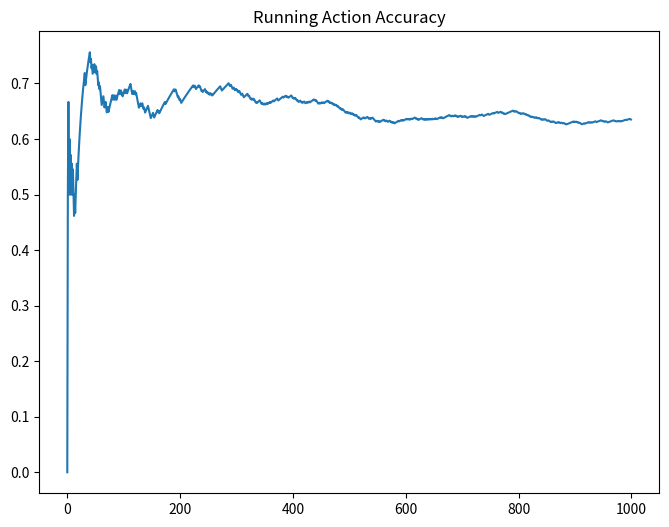

This chart was generated by the following Python code:
# Adding reversal learning

import random
import math
import numpy as np
import matplotlib.pyplot as plt
import seaborn as sns

class RL_Environment:
    def __init__(self):        
        # Q_sa = [[0], [0], [0], [0]]
        # Q_sb = [[0], [0], [0], [0]]
        self.p_a = 0.7
        self.p_b = 0.3
        self.action_list = [1, 0]
        self.action_a = 1
        self.action_b = 0
        self.action_dict = {1: "A", 0: "B"}
        self.accurate_count_list = []
        self.max_steps = 1000
        self.switch_prob = 0.01
        self.state = 1 if random.random() < self.p_a else 0    #70% of time state is = 1 initially
        self.action = self.action_a
        self.reward = 0
        self.outcome = 0
        
    def step(self, action, step):
        if self.state == 1:
            self.outcome = 1 if random.random() < self.p_a else 0    #70% of time outcome = 1, independent of action
        else:
            self.outcome = 1 if random.random() < self.p_b else 0    #30% of time outcome = 1, ind. of action

        self.reward = 1 if action == self.outcome else 0

        if random.random() < self.switch_prob:
            self.state = 1 - self.state
        
        # if step == 500:
        #     self.state = 1 - self.state

        return self.state, self.reward, self.outcome
        

class RL_Bandit_Agent:
    def __init__(self):
        self.alpha = 0.2
        self.B = 5.0
        # self.Q_sa = np.zeros((2, 2))
        self.probs_a = 1
        self.probs_b = 0
        self.action_a = 1
        self.action_b = 0
        self.running_accuracy = None
        self.Q_sa = np.zeros((2,))
        self.accurate_count_list = []
        self.action = random.choice([0,1])
        #self.reward = 0

    def take_action(self, reward):
        #self.reward = reward
        self.probs_a = (math.exp(self.B * self.Q_sa[self.action_a])) / float(
            np.sum(
                (
                    math.exp(self.B * self.Q_sa[self.action_a]),
                    math.exp(self.B * self.Q_sa[self.action_b]),
                )
            )
        )

        # probs_b = (math.exp(B*Q_sb[state, action])) / float(np.sum((math.exp(B*Q_sa[state, action]), math.exp(B*Q_sb[state, action]))))
        self.probs_b = 1 - self.probs_a

        self.action = self.action_a if random.random() < self.probs_a else self.action_b
        #reward = 1 if action == outcome else 0
        #self.Q_sa[self.action] = self.Q_sa[self.action] + self.alpha * (reward - self.Q_sa[self.action])

        self.accurate_count_list.append(reward)

        self.running_accuracy = np.cumsum(self.accurate_count_list) / np.arange(
            1, len(self.accurate_count_list) + 1
        )

        return self.action
    
    def update_Q(self, reward):
        self.Q_sa[self.action] = self.Q_sa[self.action] + self.alpha * (reward - self.Q_sa[self.action])
        #return self.Q_sa

    def plot_accuracy(self):
        plt.figure(figsize=(8, 6))
        plt.title("Running Action Accuracy")
        plt.plot(self.running_accuracy)
        plt.show()
        


env =  RL_Environment()
agent = RL_Bandit_Agent()
reward = env.reward
state = env.state
outcome = env.outcome
action = env.action

print("state: ", state)


for step in range(0, env.max_steps):
    action = agent.take_action(reward)
    state, reward, outcome = env.step(action, step)
    agent.update_Q(reward)

    #action = agent.take_action(reward, outcome)

    print(step, state, action, outcome)

plt.figure(figsize=(8, 6))
plt.title("Running Action Accuracy")
plt.plot(agent.running_accuracy)
plt.show()


agent.plot_accuracy()





# # Q_sa = [[0], [0], [0], [0]]
# # Q_sb = [[0], [0], [0], [0]]
# Q_sa = np.zeros((2, 2))
# alpha = 0.2
# p_a = 0.7
# p_b = 0.3
# B = 5.0
# action_list = [1, 0]
# action_a = 1
# action_b = 0
# action_dict = {1: "A", 0: "B"}
# accurate_count_list = []

# state = 1 if random.random() < p_a else 0    #70% of time state is = 1 initially
# action = action_a
# Q00_hist = []
# Q01_hist = []
# Q10_hist = []
# Q11_hist = []
# Q_sa = np.zeros((2, ))
# for step in range(0, max_steps):
#     probs_a = (math.exp(B*Q_sa[action_a])) / float(np.sum((math.exp(B*Q_sa[action_a]), math.exp(B*Q_sa[action_b]))))
# #    probs_b = (math.exp(B*Q_sb[state, action])) / float(np.sum((math.exp(B*Q_sa[state, action]), math.exp(B*Q_sb[state, action]))))
#     probs_b = 1 - probs_a
#     action = action_a if random.random() < probs_a else action_b

#     if state == 1:
#         outcome = 1 if random.random() < p_a else 0    #70% of time outcome = 1
#     else:
#         outcome = 1 if random.random() < p_b else 0    #30% of time outcome = 1
    
#     reward = 1 if action == outcome else 0

#     Q_sa[action] = Q_sa[action] + alpha*(reward-Q_sa[action])
#     #state = 1 if random.random() < p_a else 0

#     #state = 1 if outcome == action  else 0

#     # Q00_hist.append(Q_sa[0,0])
#     # Q01_hist.append(Q_sa[0,1])
#     # Q10_hist.append(Q_sa[1,0])
#     # Q11_hist.append(Q_sa[1,1])
#     #Q_sa[state, action] = Q_sa[state, action] + alpha*(reward-Q_sa[state, action])

#     # elif action == action_b:
#     #     Q_sb[state, action] = Q_sb[state, action] + alpha*(reward-Q_sb[state, action])

#     print(step, state, action, outcome)

#     # print("Q[a] Value: ",round(Q_sa[state, 1], 3), "  Q[b] Value: ", round(Q_sa[state, 0],3), "Action Taken: ", action_dict[action], 
#     #       "Outcome: ", action_dict[outcome])

#     acc_check = 1 if action == outcome else 0
#     accurate_count_list.append(acc_check)
#     running_acc = np.cumsum(accurate_count_list) / np.arange(1, len(accurate_count_list)+1)


#     if random.random() < 0.50:
#         state = 1 - state

# plt.figure(figsize=(8, 6))
# plt.title("Running Action Accuracy")
# plt.plot(running_acc)


# plt.figure(figsize=(8,6))

# plt.plot(Q00_hist, label="Q(state0,B)")
# plt.plot(Q01_hist, label="Q(state0,A)")
# plt.plot(Q10_hist, label="Q(state1,B)")
# plt.plot(Q11_hist, label="Q(state1,A)")

# plt.xlabel("Step")
# plt.ylabel("Q value")
# plt.title("Q-table values over learning steps")

# plt.legend()
# plt.show()

# plt.show()
# avg_Q = total/1000
# print(avg_Q)
